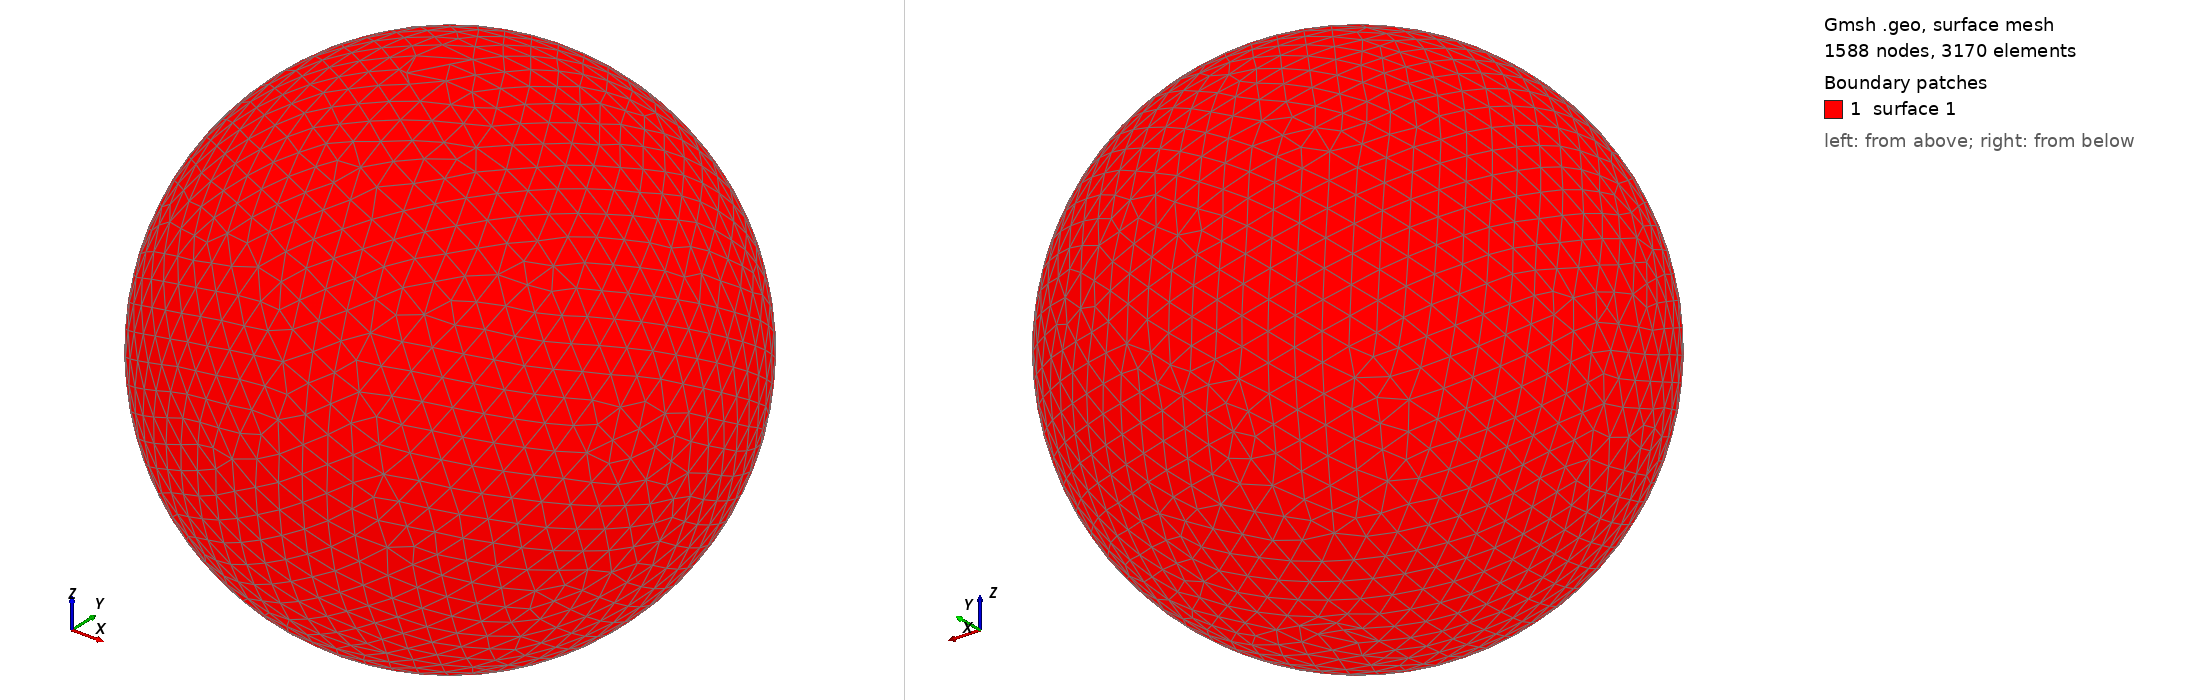

Gmsh geometry script, surface-meshed: 1588 nodes, 3170 surface elements. Boundary patches (legend numbers): 1 surface 1. Left view from above one corner, right view from below the opposite corner. The script declares no physical surfaces, so the legend lists its geometric surfaces. The drawing asked Gmsh for element sizes between 1% and 20% of the model's largest extent; the script's own settings can give other sizes.

=== shot0752.geo (drawn) ===
SetFactory("OpenCASCADE");
Point(1) = {0,0,0,0};
Sphere(1) = {0,0,0,0.00775900};
MeshSize{ PointsOf{ Surface{:}; } } = 0.000775900;
Mesh.ElementOrder=1;
Mesh.Format=39;
